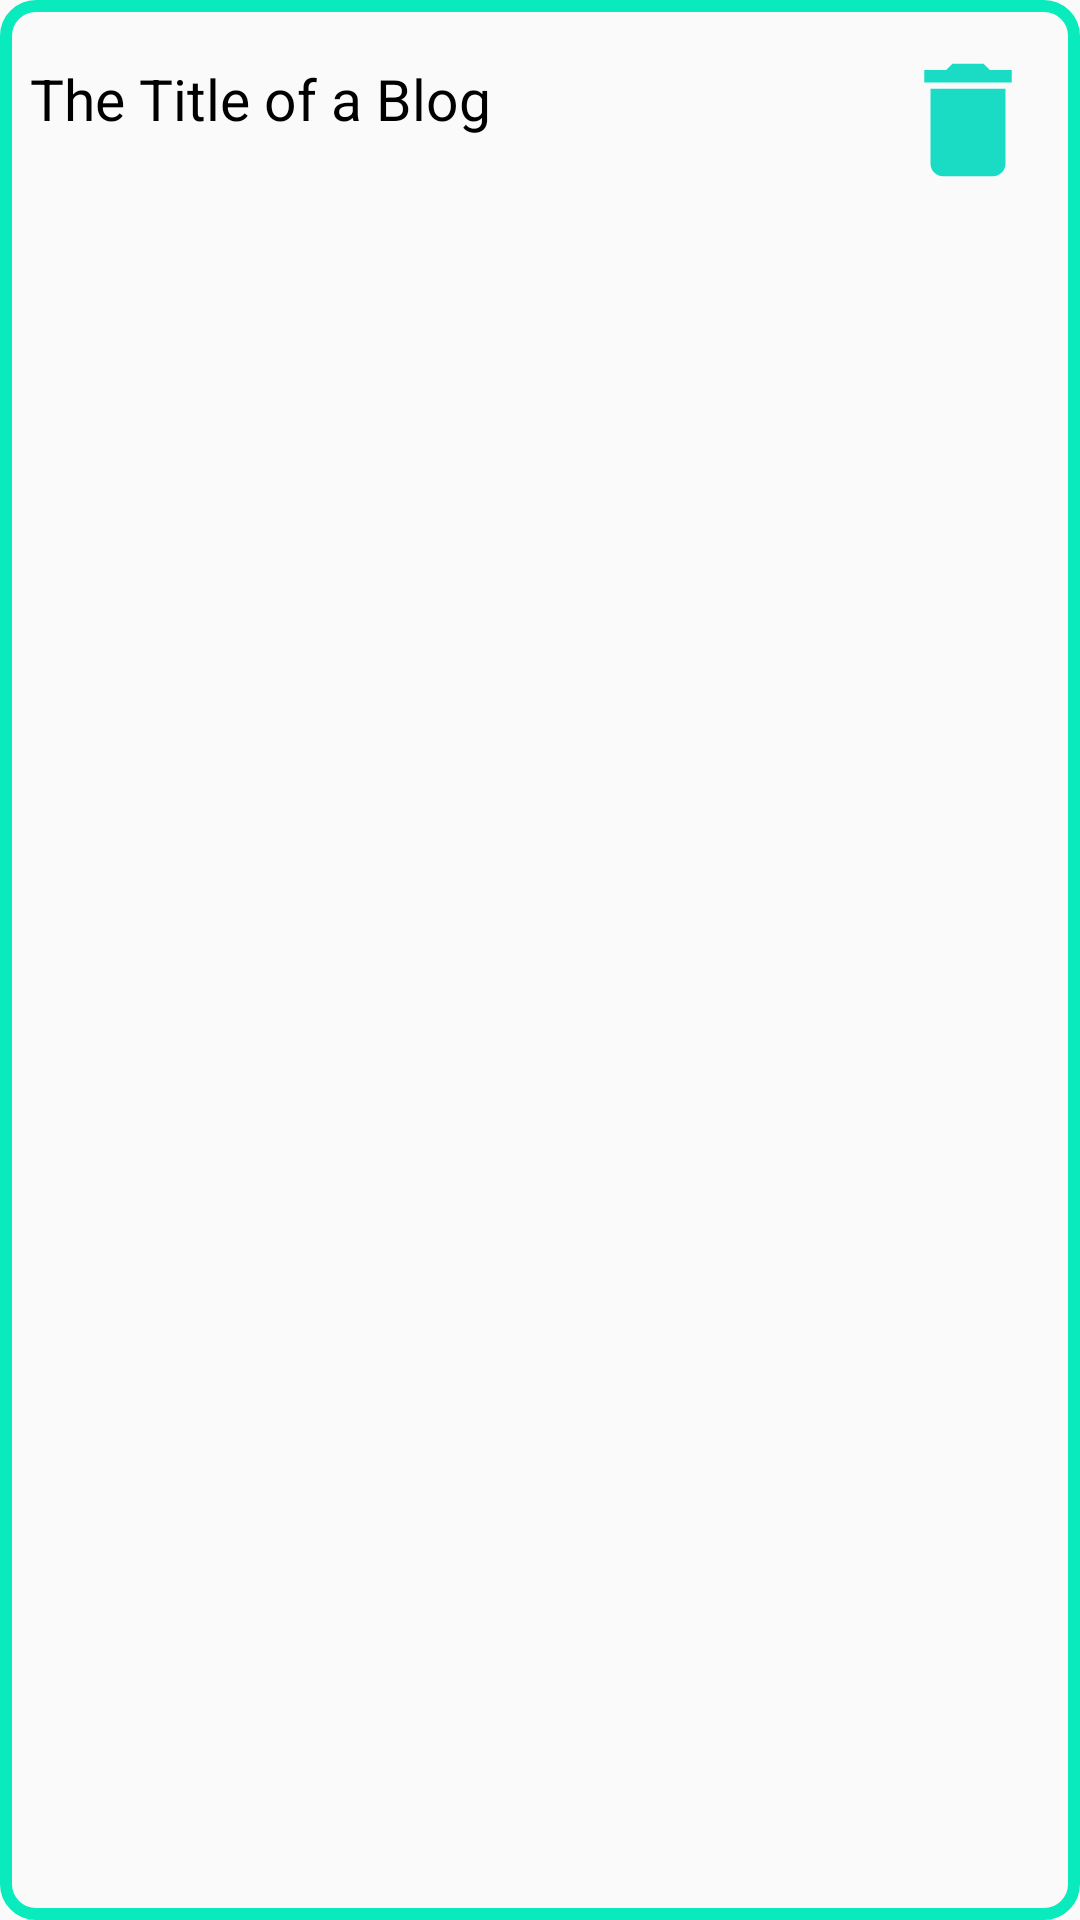

Write the Android layout XML for this screen, with the resource values it uses.
<!-- AndroidManifest.xml: application theme AppTheme -->
<!-- res/layout/fav_item_view.xml -->
<?xml version="1.0" encoding="utf-8"?>
<androidx.constraintlayout.widget.ConstraintLayout xmlns:android="http://schemas.android.com/apk/res/android"
    xmlns:app="http://schemas.android.com/apk/res-auto"
    android:id="@+id/container1"
    android:layout_width="match_parent"
    android:layout_height="wrap_content"
    android:layout_margin="5sp"
    android:background="@drawable/rectangular_shaped_background"
    android:orientation="vertical"
    android:padding="10dp">

    <TextView
        android:id="@+id/fav_word"
        android:layout_width="280dp"
        android:layout_height="30dp"
        android:layout_marginTop="10sp"
        android:text="The Title of a Blog"
        android:textColor="#000"
        android:textSize="19sp"
        app:layout_constraintStart_toStartOf="parent"
        app:layout_constraintTop_toTopOf="parent" />

    <Button
        android:id="@+id/delete_word"
        android:layout_width="50sp"
        android:layout_height="50sp"
        android:layout_marginStart="5sp"
        android:layout_marginTop="5sp"
        android:background="@drawable/ic_delete"
        android:textAllCaps="false"
        android:textColor="#000"
        android:textSize="19sp"
        app:layout_constraintEnd_toEndOf="parent"
        app:layout_constraintStart_toEndOf="@id/fav_word"
        app:layout_constraintTop_toTopOf="parent" />


</androidx.constraintlayout.widget.ConstraintLayout>
<!-- resources referenced by this layout -->
<resources>
  <!-- drawable ic_delete (drawable) -->
  <vector android:height="10dp" android:tint="#1ADCC5"
      android:viewportHeight="24" android:viewportWidth="24"
      android:width="10dp" xmlns:android="http://schemas.android.com/apk/res/android">
      <path android:fillColor="@android:color/white" android:pathData="M6,19c0,1.1 0.9,2 2,2h8c1.1,0 2,-0.9 2,-2V7H6v12zM19,4h-3.5l-1,-1h-5l-1,1H5v2h14V4z"/>
  </vector>
  <!-- drawable rectangular_shaped_background (drawable) -->
  <?xml version="1.0" encoding="utf-8"?>
  <shape xmlns:android="http://schemas.android.com/apk/res/android"
      android:shape="rectangle">
      <corners
          android:radius="10sp"/>
      <stroke
          android:color="@color/search"
          android:width="4sp"/>
  
  </shape>
  <style name="AppTheme" parent="Theme.AppCompat.Light.NoActionBar">
          
          <item name="colorPrimary">#E91E63</item>
          <item name="colorPrimaryDark">@color/design_default_color_primary_dark</item>y
          <item name="colorAccent">#E91E63</item>
      </style>
  <color name="search">#09EABD</color>
</resources>
